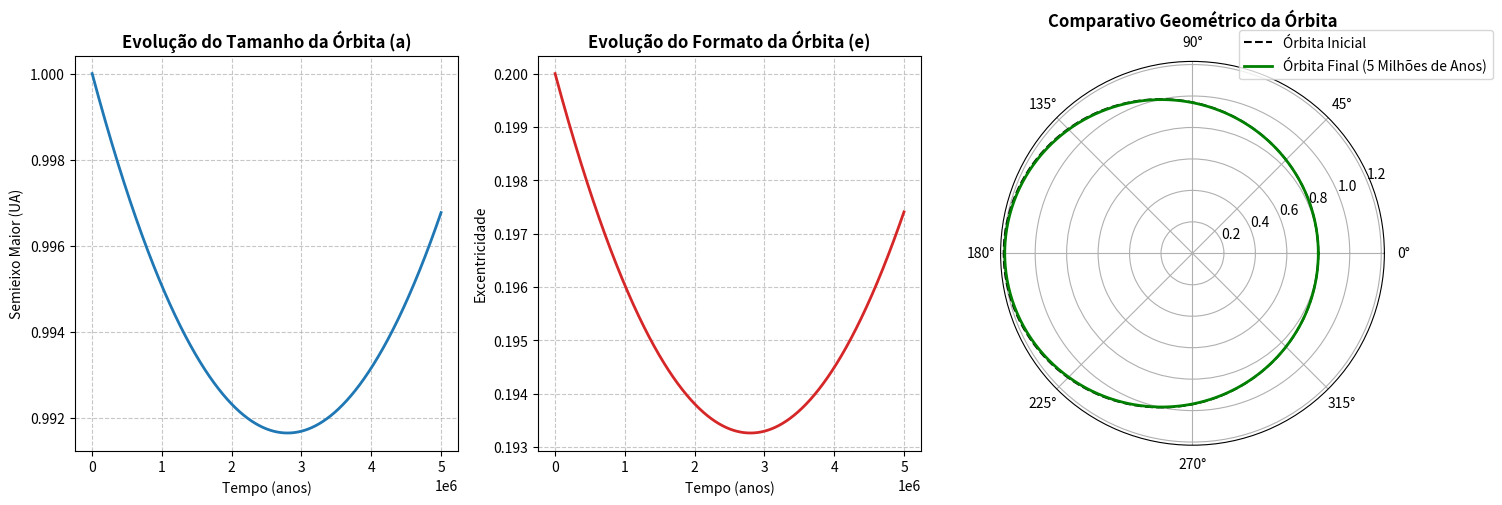

The script that saved this image:
import numpy as np
import matplotlib.pyplot as plt
from scipy.integrate import solve_ivp

# 1. PARÂMETROS FÍSICOS INICIAIS
massa_estrela_doadora = 2.0     # M1 em Massas Solares
massa_estrela_acretora = 1.44   # M2 em Massas Solares
tamanho_orbita_inicial = 1.0    # Semieixo maior (a) em Unidades Astronômicas
formato_orbita_inicial = 0.2    # Excentricidade (e)

# Taxa de transferência de massa (negativa pois a doadora perde massa)
taxa_transferencia_massa = -1e-7 
tempo_simulacao_anos = 5000000

# 2. O MODELO MATEMÁTICO (EQUAÇÕES 25 E 26 INTEGRADAS)
def calcular_taxas_seculares(tempo, variaveis_orbitais):
    semieixo_a, excentricidade_e, massa_doadora, massa_acretora = variaveis_orbitais
    
    # Trava de segurança para a excentricidade não ultrapassar o limite físico (1.0)
    excentricidade_e = np.clip(excentricidade_e, 0.0, 0.99) 
    
    razao_massas_q = massa_doadora / massa_acretora
    
    # Derivada do semieixo maior (Resultado da integral da Equação 25)
    taxa_variacao_semieixo = (semieixo_a / np.pi) * (taxa_transferencia_massa / massa_doadora) * np.sqrt(1 - excentricidade_e**2) * (razao_massas_q - 1)
    
    # Derivada da excentricidade (Resultado da integral da Equação 26)
    taxa_variacao_excentricidade = (1 / np.pi) * (taxa_transferencia_massa / massa_doadora) * np.sqrt(1 - excentricidade_e**2) * (1 - excentricidade_e) * (razao_massas_q - 1)
    
    taxa_variacao_massa_doadora = taxa_transferencia_massa
    taxa_variacao_massa_acretora = -taxa_transferencia_massa 
    
    return [taxa_variacao_semieixo, taxa_variacao_excentricidade, taxa_variacao_massa_doadora, taxa_variacao_massa_acretora]

# 3. RESOLUÇÃO NUMÉRICA
pontos_no_tempo = np.linspace(0, tempo_simulacao_anos, 1000)
estado_inicial = [tamanho_orbita_inicial, formato_orbita_inicial, massa_estrela_doadora, massa_estrela_acretora]

# O SciPy calcula a evolução de todas as variáveis ao longo de 5 milhões de anos
evolucao_orbital = solve_ivp(calcular_taxas_seculares, (0, tempo_simulacao_anos), estado_inicial, t_eval=pontos_no_tempo)

historico_semieixo = evolucao_orbital.y[0]
historico_excentricidade = evolucao_orbital.y[1]

# 4. VISUALIZAÇÃO DOS GRÁFICOS
fig = plt.figure(figsize=(15, 5))

# Gráfico A: Evolução do Tamanho da Órbita
ax1 = fig.add_subplot(1, 3, 1)
ax1.plot(evolucao_orbital.t, historico_semieixo, color='#1f77b4', lw=2)
ax1.set_title('Evolução do Tamanho da Órbita (a)', fontweight='bold')
ax1.set_xlabel('Tempo (anos)')
ax1.set_ylabel('Semieixo Maior (UA)')
ax1.grid(True, linestyle='--', alpha=0.7)

# Gráfico B: Evolução do Formato da Órbita
ax2 = fig.add_subplot(1, 3, 2)
ax2.plot(evolucao_orbital.t, historico_excentricidade, color='#d62728', lw=2)
ax2.set_title('Evolução do Formato da Órbita (e)', fontweight='bold')
ax2.set_xlabel('Tempo (anos)')
ax2.set_ylabel('Excentricidade')
ax2.grid(True, linestyle='--', alpha=0.7)

# Gráfico C: Geometria Analítica (Órbita Inicial vs Final)
ax3 = fig.add_subplot(1, 3, 3, projection='polar')
angulo_theta = np.linspace(0, 2*np.pi, 500)

# Equação polar da elipse
raio_inicial = (tamanho_orbita_inicial * (1 - formato_orbita_inicial**2)) / (1 + formato_orbita_inicial * np.cos(angulo_theta))
raio_final = (historico_semieixo[-1] * (1 - historico_excentricidade[-1]**2)) / (1 + historico_excentricidade[-1] * np.cos(angulo_theta))

ax3.plot(angulo_theta, raio_inicial, label='Órbita Inicial', color='black', linestyle='--')
ax3.plot(angulo_theta, raio_final, label='Órbita Final (5 Milhões de Anos)', color='green', lw=2)
ax3.set_title('Comparativo Geométrico da Órbita', fontweight='bold')
ax3.legend(loc='upper right', bbox_to_anchor=(1.3, 1.1)) 

plt.tight_layout()
plt.show()
